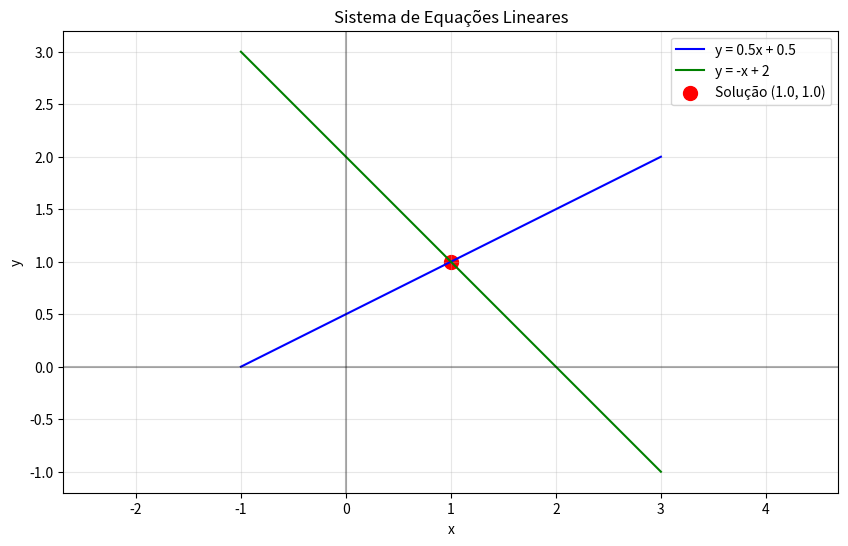

Source code (Python):
import numpy as np
import matplotlib.pyplot as plt

A = np.array([[1, -0.5], [1, 1]])
b = np.array([0.5, 2])

solucao = np.linalg.solve(A, b)
x, y = solucao

print(f"Solução do sistema:")
print(f"x = {x}")
print(f"y = {y}")

# Plotagem das equações
x_valores = np.linspace(-1, 3, 100)

# Primeira equação: y = 0.5x + 0.5
y1 = 0.5 * x_valores + 0.5

# Segunda equação: y = -x + 2
y2 = -x_valores + 2

plt.figure(figsize=(10, 6))
plt.plot(x_valores, y1, color='blue',label='y = 0.5x + 0.5')
plt.plot(x_valores, y2,color='green', label='y = -x + 2')
plt.scatter(x, y, color='red', s=100, label=f'Solução ({x}, {y})')
plt.axhline(y=0, color='black', linestyle='-', alpha=0.3)
plt.axvline(x=0, color='black', linestyle='-', alpha=0.3)
plt.grid(True, alpha=0.3)
plt.legend()
plt.title('Sistema de Equações Lineares')
plt.xlabel('x')
plt.ylabel('y')
plt.axis('equal')
plt.show()